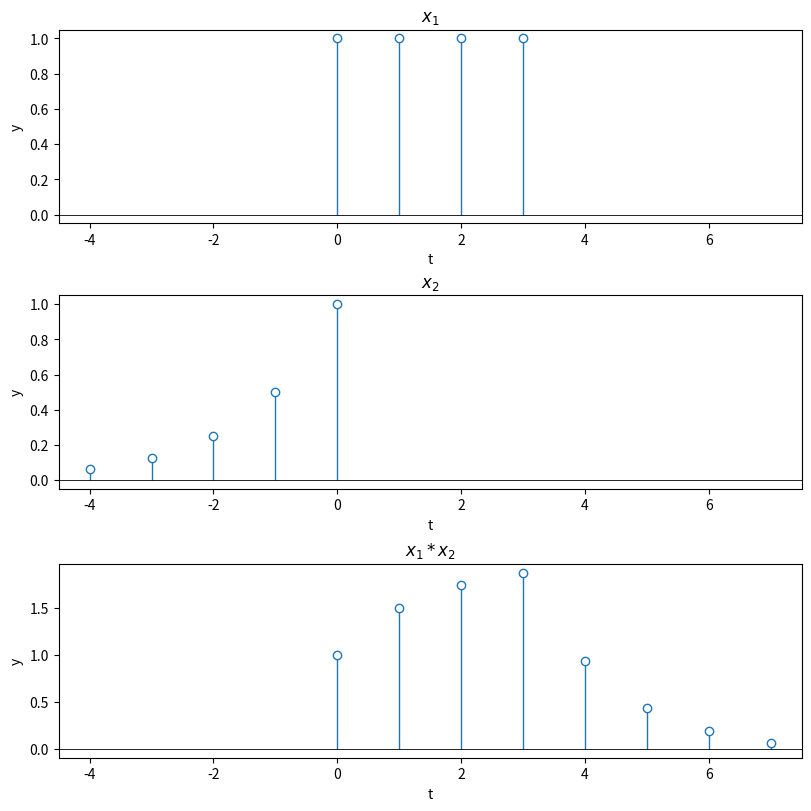

Here is the Python script that generated this plot:
r'''
编写一个计算两个离散序列的卷积和的程序，并用其计算下列卷积和。
f1(k) = {1,1,1,1}, f2(k) = {1,0.5,0.25,0.125,0.0625}
'''

import numpy as np
import matplotlib.pyplot as plt
from matplotlib.axes import Axes

import matplotlib
matplotlib.rcParams.update({"lines.linewidth": 1,
                            "figure.constrained_layout.use": True})


def conv(a: np.ndarray, b: np.ndarray) -> np.ndarray:
    lena = len(a)
    lenb = len(b)
    result = np.zeros(lena+lenb-1)

    for i in range(0, lena+lenb-1):
        # Requires: 0 <= j <= lena-1
        #           0 <= i-j <= lenb-1
        for j in range(max(0, i-lenb+1), min(lena, i+1)):
            result[i] += a[j]*b[i-j]

    return result


x1 = [1, 1, 1, 1]
x2 = [1, 0.5, 0.25, 0.125, 0.0625]

result = conv(x1, x2)
print(result)

ax: list[Axes]
_, ax = plt.subplots(3, 1, figsize=(8, 8))

container = ax[0].stem(x1, basefmt=" ")
container.markerline.set_markerfacecolor('w')
ax[0].set_title(r"$x_1$")

container = ax[1].stem(np.arange(-len(x2)+1, 1), list(reversed(x2)),
                       basefmt=" ")
container.markerline.set_markerfacecolor('w')
ax[1].set_title(r"$x_2$")

container = ax[2].stem(result, basefmt=" ")
container.markerline.set_markerfacecolor('w')
ax[2].set_title(r"$x_1 * x_2$")

for axs in ax:
    axs.axhline(0, color='k', lw=0.6)
    axs.set_xlabel("t")
    axs.set_ylabel("y")
    axs.set_xlim([-4.5, 7.5])

plt.show()
